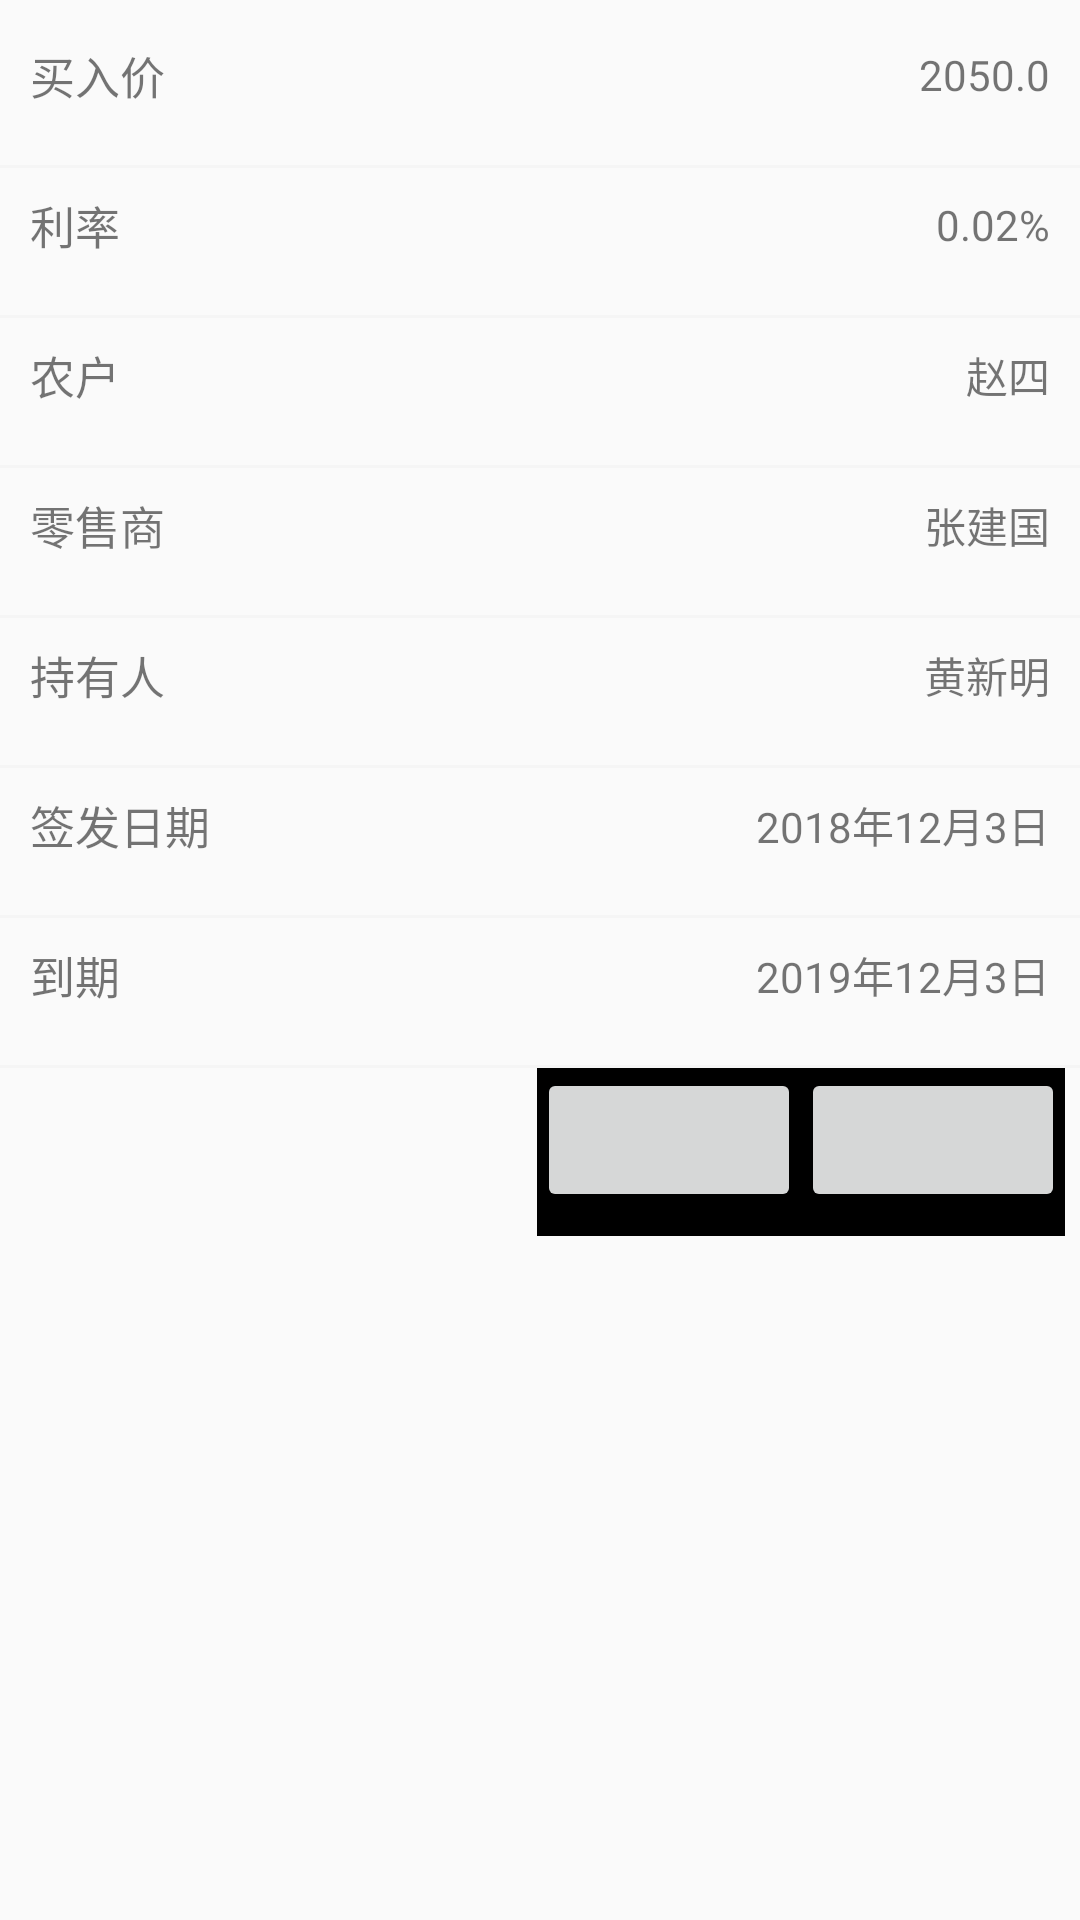

Produce the Android XML layout that renders to this screen, including the resource entries it uses.
<!-- AndroidManifest.xml: activity theme AppTheme.NoActionBar -->
<!-- res/layout/cloud_ticket_details.xml -->
<?xml version="1.0" encoding="utf-8"?>
<RelativeLayout xmlns:android="http://schemas.android.com/apk/res/android"
    android:layout_width="match_parent"
    android:layout_height="match_parent"
    android:fitsSystemWindows="true">
    
    <RelativeLayout
        android:id="@+id/rel_buy_price"
        android:layout_width="wrap_content"
        android:layout_height="@dimen/x50">
        <TextView
            android:id="@+id/buy_price_txt"
            android:layout_width="wrap_content"
            android:layout_height="wrap_content"
            android:layout_centerVertical="true"
            android:textSize="@dimen/x15"
            android:layout_marginLeft="@dimen/x10"
            android:text="买入价" />

        <TextView
            android:id="@+id/buy_price"
            android:layout_width="wrap_content"
            android:layout_height="wrap_content"
            android:layout_alignParentRight="true"
            android:layout_centerVertical="true"
            android:textSize="@dimen/x14"
            android:layout_marginRight="@dimen/x10"
            android:text="2050.0" />
    </RelativeLayout>
    
    <View
        android:id="@+id/line_one"
        android:layout_marginTop="@dimen/x5"
        android:layout_width="match_parent"
        android:layout_height="@dimen/x1"
        android:layout_below="@+id/rel_buy_price"
        android:background="@color/view_line"/>
    
    <RelativeLayout
        android:id="@+id/rel_buy_rate_txt"
        android:layout_below="@+id/rel_buy_price"
        android:layout_width="wrap_content"
        android:layout_height="@dimen/x50">
        <TextView
            android:id="@+id/buy_rate_txt"
            android:layout_width="wrap_content"
            android:layout_height="wrap_content"
            android:layout_centerVertical="true"
            android:textSize="@dimen/x15"
            android:layout_marginLeft="@dimen/x10"
            android:text="利率" />

        <TextView
            android:id="@+id/buy_rate"
            android:layout_width="wrap_content"
            android:layout_height="wrap_content"
            android:layout_alignParentRight="true"
            android:layout_centerVertical="true"
            android:textSize="@dimen/x14"
            android:layout_marginRight="@dimen/x10"
            android:text="0.02%" />
    </RelativeLayout>
    
    <View
        android:id="@+id/line_two"
        android:layout_marginTop="@dimen/x5"
        android:layout_width="match_parent"
        android:layout_height="@dimen/x1"
        android:layout_below="@+id/rel_buy_rate_txt"
        android:background="@color/view_line"/>


    
    <RelativeLayout
        android:id="@+id/rel_buy_farmer"
        android:layout_below="@+id/rel_buy_rate_txt"
        android:layout_width="wrap_content"
        android:layout_height="@dimen/x50">
        <TextView
            android:id="@+id/farmer_txt"
            android:layout_width="wrap_content"
            android:layout_height="wrap_content"
            android:layout_centerVertical="true"
            android:textSize="@dimen/x15"
            android:layout_marginLeft="@dimen/x10"
            android:text="农户" />

        <TextView
            android:id="@+id/farmer"
            android:layout_width="wrap_content"
            android:layout_height="wrap_content"
            android:layout_alignParentRight="true"
            android:layout_centerVertical="true"
            android:textSize="@dimen/x14"
            android:layout_marginRight="@dimen/x10"
            android:text="赵四" />
    </RelativeLayout>
    
    <View
        android:id="@+id/line_three"
        android:layout_marginTop="@dimen/x5"
        android:layout_width="match_parent"
        android:layout_height="@dimen/x1"
        android:layout_below="@+id/rel_buy_farmer"
        android:background="@color/view_line"/>
    
    <RelativeLayout
        android:id="@+id/rel_retailer"
        android:layout_below="@+id/rel_buy_farmer"
        android:layout_width="wrap_content"
        android:layout_height="@dimen/x50">
        <TextView
            android:id="@+id/retailer_txt"
            android:layout_width="wrap_content"
            android:layout_height="wrap_content"
            android:layout_centerVertical="true"
            android:textSize="@dimen/x15"
            android:layout_marginLeft="@dimen/x10"
            android:text="零售商" />

        <TextView
            android:id="@+id/retailer"
            android:layout_width="wrap_content"
            android:layout_height="wrap_content"
            android:layout_alignParentRight="true"
            android:layout_centerVertical="true"
            android:textSize="@dimen/x14"
            android:layout_marginRight="@dimen/x10"
            android:text="张建国" />
    </RelativeLayout>
    
    <View
        android:id="@+id/line_four"
        android:layout_marginTop="@dimen/x5"
        android:layout_width="match_parent"
        android:layout_height="@dimen/x1"
        android:layout_below="@+id/rel_retailer"
        android:background="@color/view_line"/>
    
    <RelativeLayout
        android:id="@+id/rel_holder"
        android:layout_below="@+id/rel_retailer"
        android:layout_width="wrap_content"
        android:layout_height="@dimen/x50">
        <TextView
            android:id="@+id/holder_txt"
            android:layout_width="wrap_content"
            android:layout_height="wrap_content"
            android:layout_centerVertical="true"
            android:textSize="@dimen/x15"
            android:layout_marginLeft="@dimen/x10"
            android:text="持有人" />

        <TextView
            android:id="@+id/holder"
            android:layout_width="wrap_content"
            android:layout_height="wrap_content"
            android:layout_alignParentRight="true"
            android:layout_centerVertical="true"
            android:textSize="@dimen/x14"
            android:layout_marginRight="@dimen/x10"
            android:text="黄新明" />
    </RelativeLayout>
    
    <View
        android:id="@+id/line_five"
        android:layout_marginTop="@dimen/x5"
        android:layout_width="match_parent"
        android:layout_height="@dimen/x1"
        android:layout_below="@+id/rel_holder"
        android:background="@color/view_line"/>
    
    <RelativeLayout
        android:id="@+id/rel_date_of_issue"
        android:layout_below="@+id/rel_holder"
        android:layout_width="wrap_content"
        android:layout_height="@dimen/x50">
        <TextView
            android:id="@+id/date_of_issue_txt"
            android:layout_width="wrap_content"
            android:layout_height="wrap_content"
            android:layout_centerVertical="true"
            android:textSize="@dimen/x15"
            android:layout_marginLeft="@dimen/x10"
            android:text="签发日期" />

        <TextView
            android:id="@+id/date_of_issue"
            android:layout_width="wrap_content"
            android:layout_height="wrap_content"
            android:layout_alignParentRight="true"
            android:layout_centerVertical="true"
            android:textSize="@dimen/x14"
            android:layout_marginRight="@dimen/x10"
            android:text="2018年12月3日" />
    </RelativeLayout>
    
    <View
        android:id="@+id/line_six"
        android:layout_marginTop="@dimen/x5"
        android:layout_width="match_parent"
        android:layout_height="@dimen/x1"
        android:layout_below="@+id/rel_date_of_issue"
        android:background="@color/view_line"/>
    
    <RelativeLayout
        android:id="@+id/rel_date_of_maturity"
        android:layout_below="@+id/rel_date_of_issue"
        android:layout_width="wrap_content"
        android:layout_height="@dimen/x50">
        <TextView
            android:id="@+id/date_of_maturity_txt"
            android:layout_width="wrap_content"
            android:layout_height="wrap_content"
            android:layout_centerVertical="true"
            android:textSize="@dimen/x15"
            android:layout_marginLeft="@dimen/x10"
            android:text="到期" />

        <TextView
            android:id="@+id/date_of_maturity"
            android:layout_width="wrap_content"
            android:layout_height="wrap_content"
            android:layout_alignParentRight="true"
            android:layout_centerVertical="true"
            android:textSize="@dimen/x14"
            android:layout_marginRight="@dimen/x10"
            android:text="2019年12月3日" />
    </RelativeLayout>
    
    <View
        android:id="@+id/line_seven"
        android:layout_marginTop="@dimen/x5"
        android:layout_width="match_parent"
        android:layout_height="@dimen/x1"
        android:layout_below="@+id/rel_date_of_maturity"
        android:background="@color/view_line"/>
    
    <RelativeLayout
        android:layout_below="@+id/line_seven"
        android:layout_width="wrap_content"
        android:layout_height="wrap_content"
        android:layout_alignParentRight="true"
        android:layout_marginRight="@dimen/x5">
        
        <android.support.design.widget.BottomNavigationView
            android:id="@+id/bnv_one"
            android:layout_width="wrap_content"
            android:layout_height="wrap_content">
          <Button
              android:id="@+id/btn_one"
              android:layout_width="wrap_content"
              android:layout_height="wrap_content"
              android:text=""/>
        </android.support.design.widget.BottomNavigationView>
        
        <android.support.design.widget.BottomNavigationView
            android:id="@+id/bnv_two"
            android:layout_toRightOf="@+id/bnv_one"
            android:layout_width="wrap_content"
            android:layout_height="wrap_content">
            <Button
                android:id="@+id/btn_two"
                android:layout_width="wrap_content"
                android:layout_height="wrap_content"
                android:text=""/>
        </android.support.design.widget.BottomNavigationView>
    </RelativeLayout>

</RelativeLayout>
<!-- resources referenced by this layout -->
<resources>
  <color name="view_line">#f5f5f5</color>
  <dimen name="x1">1dp</dimen>
  <dimen name="x10">10dp</dimen>
  <dimen name="x14">14dp</dimen>
  <dimen name="x15">15dp</dimen>
  <dimen name="x5">5dp</dimen>
  <dimen name="x50">50dp</dimen>
  <style name="AppTheme.NoActionBar" parent="Theme.AppCompat.Light.NoActionBar">
          
          <item name="colorPrimary">@color/colorPrimary</item>
          <item name="colorPrimaryDark">@color/colorPrimaryDark</item>
          <item name="colorAccent">@color/colorAccent</item>
      </style>
  <color name="colorPrimary">#44d025</color>
  <color name="colorPrimaryDark">#44d025</color>
  <color name="colorAccent">#FF4081</color>
</resources>
